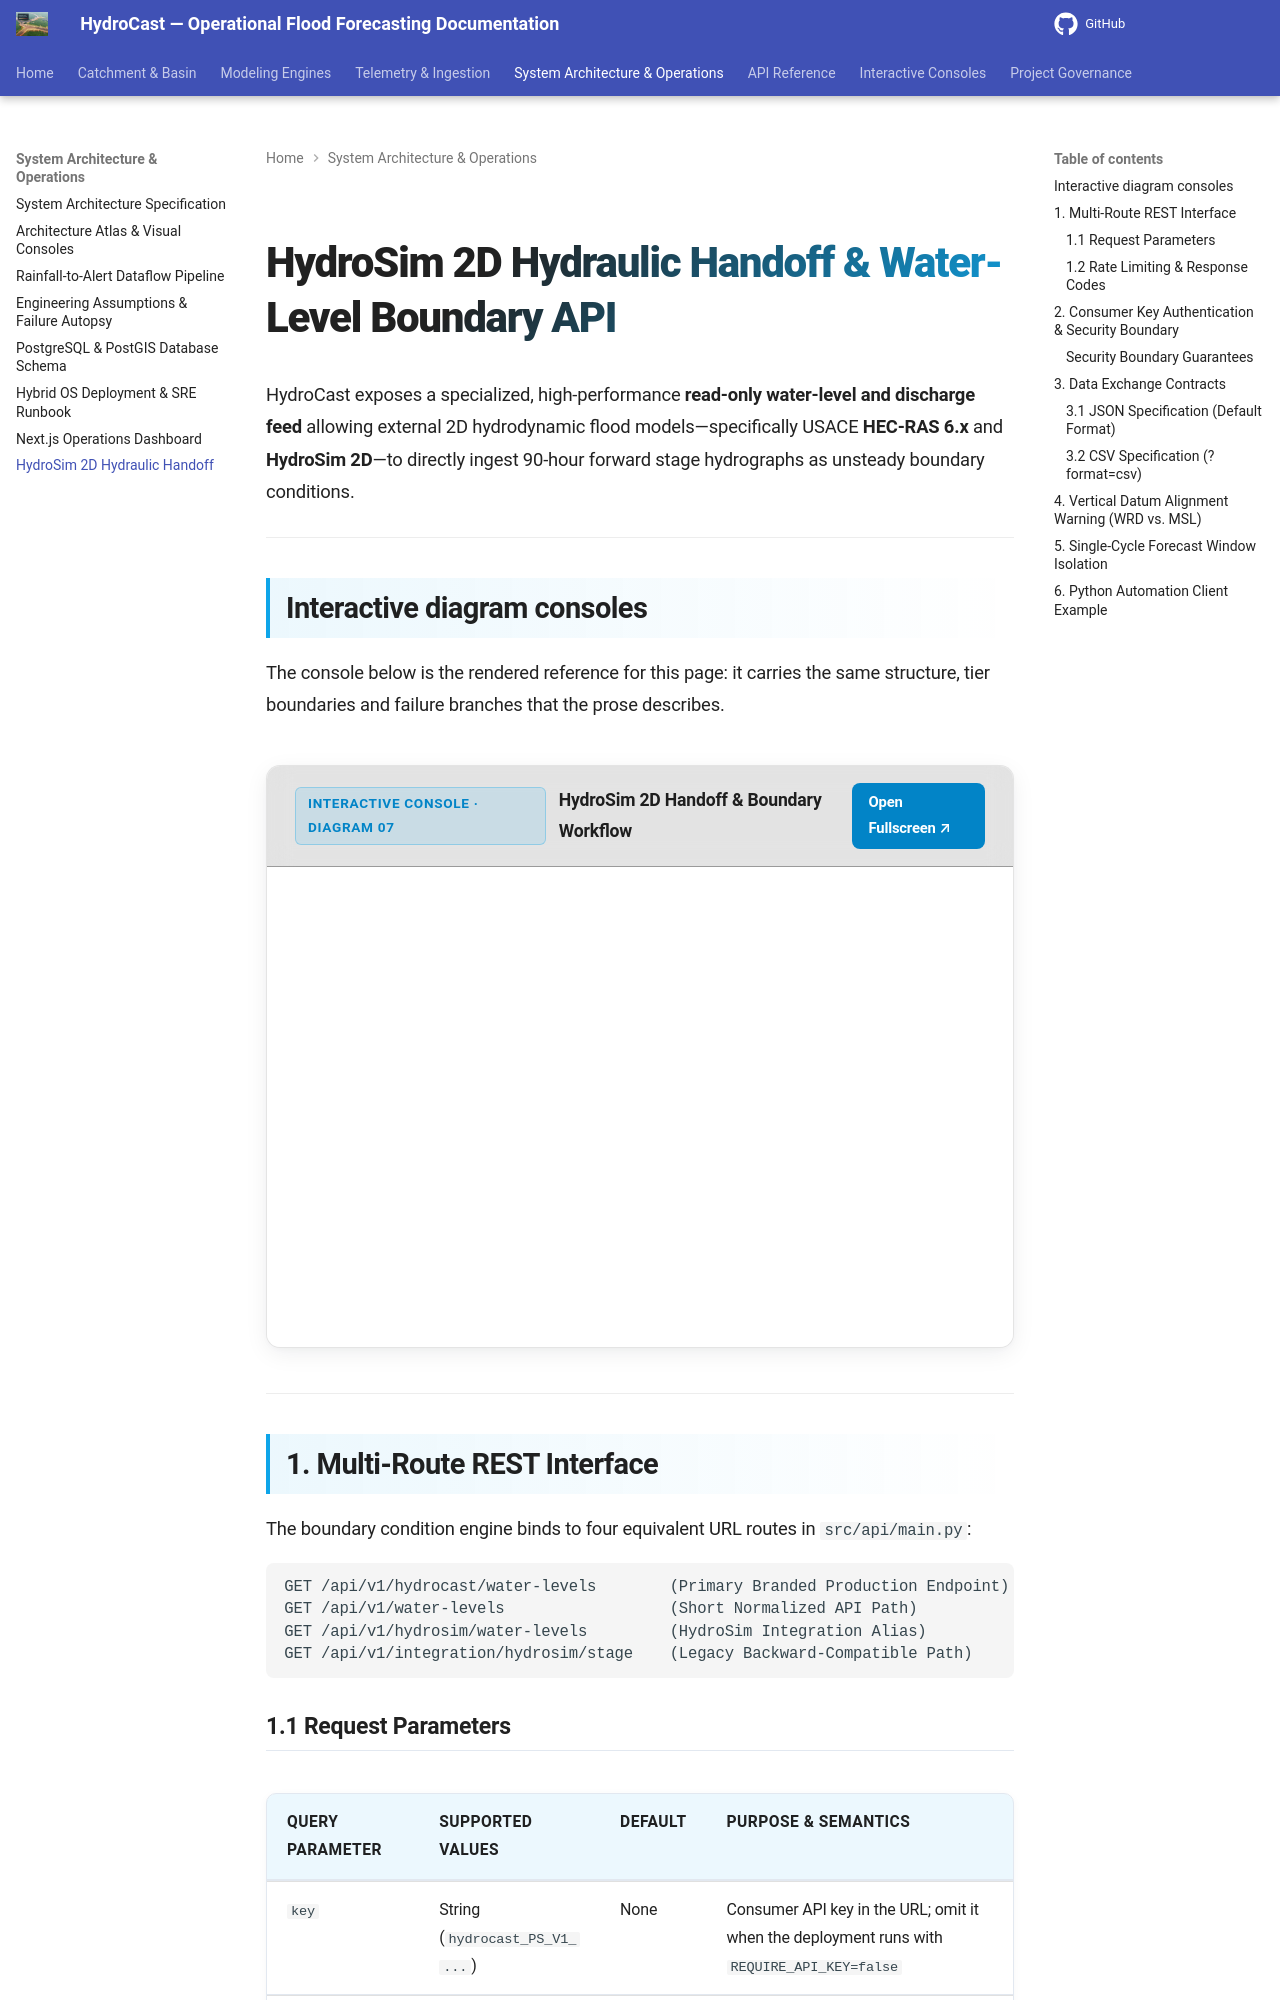

repository: satwikcccss-crypto/CCCSS-SUK-Panchganga_Hydrocast · page: integration-hydrosim/index.html · generator: mkdocs

# HydroSim 2D Hydraulic Handoff & Water-Level Boundary API

HydroCast exposes a specialized, high-performance **read-only water-level and discharge feed** allowing external 2D hydrodynamic flood models—specifically USACE **HEC-RAS 6.x** and **HydroSim 2D**—to directly ingest 90-hour forward stage hydrographs as unsteady boundary conditions.

---

## Interactive diagram consoles

The console below is the rendered reference for this page: it carries the same structure, tier boundaries and failure branches that the prose describes.

<div class="hydrocast-diagram-card">
  <div class="hydrocast-diagram-header">
    <div class="hydrocast-diagram-title">
      <span class="hydrocast-diagram-badge">Interactive Console · Diagram 07</span>
      <strong>HydroSim 2D Handoff & Boundary Workflow</strong>
    </div>
    <div class="hydrocast-diagram-actions">
      <a class="hydrocast-diagram-btn" href="../diagrams/07-workflow-hydrosim-handoff.html" target="_blank">Open Fullscreen ↗</a>
    </div>
  </div>
  <iframe class="hydrocast-diagram-frame" src="../diagrams/07-workflow-hydrosim-handoff.html?embed=1" title="HydroSim 2D Handoff Console"></iframe>
</div>

---

## 1. Multi-Route REST Interface

The boundary condition engine binds to four equivalent URL routes in `src/api/main.py`:

```http
GET /api/v1/hydrocast/water-levels        (Primary Branded Production Endpoint)
GET /api/v1/water-levels                  (Short Normalized API Path)
GET /api/v1/hydrosim/water-levels         (HydroSim Integration Alias)
GET /api/v1/integration/hydrosim/stage    (Legacy Backward-Compatible Path)
```

### 1.1 Request Parameters

| Query Parameter | Supported Values | Default | Purpose & Semantics |
| :--- | :--- | :--- | :--- |
| `key` | String (`hydrocast_PS_V1_...`) | None | Consumer API key in the URL; omit it when the deployment runs with `REQUIRE_API_KEY=false` |
| `site_id` | `SHIVAJI_BRIDGE`, `RAJARAM_BRIDGE` | All | Optional site filter (returns both sites if omitted) |
| `format` | `json`, `csv` | `json` | Response serialization format |
